Dataset: cashew_leaf_dataset (GitHub, davydon22/CashewNet-An-Ensemble-Deep-Learning-Framework). Classes: anthracnose, healthy, leaf miner, red rust.

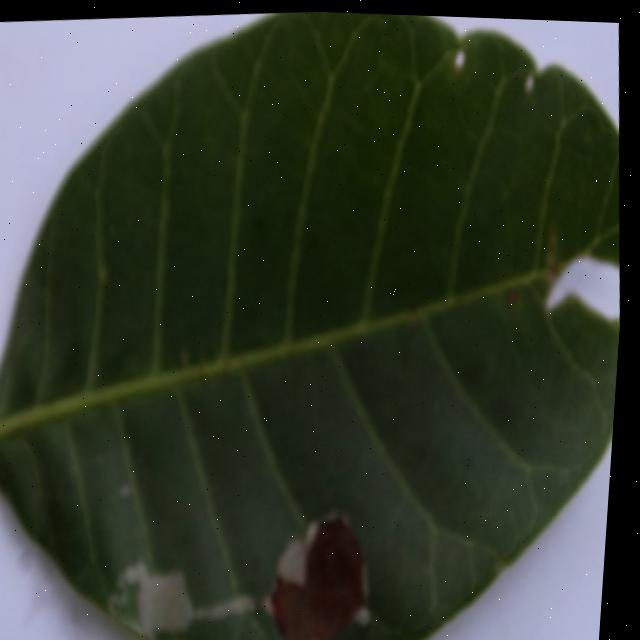
Label: leaf miner

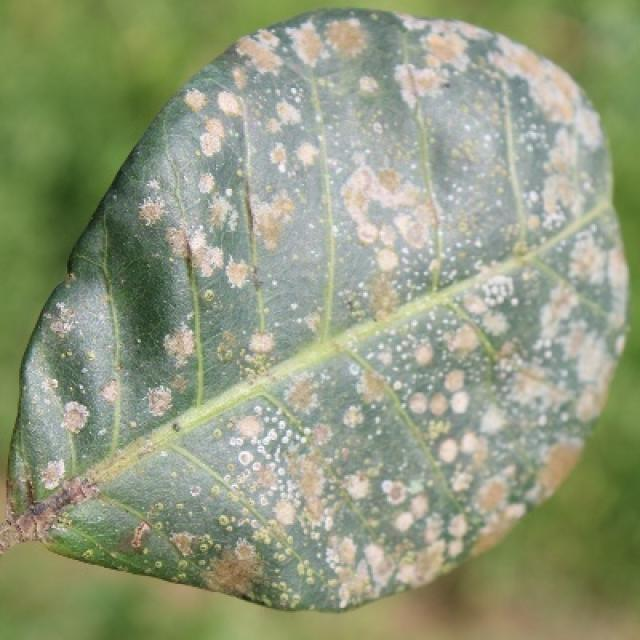
Label: red rust

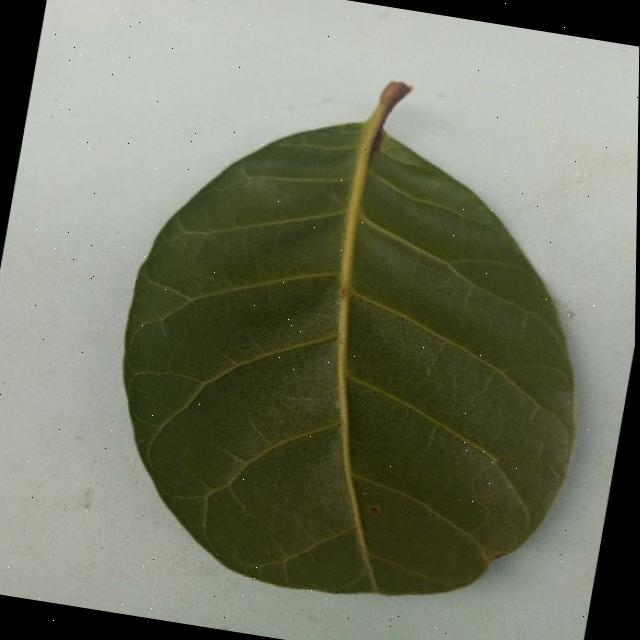
Label: healthy

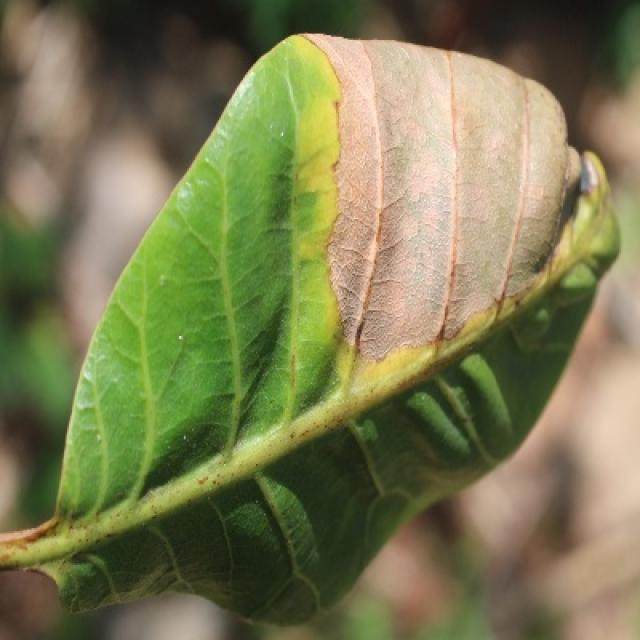
Label: anthracnose

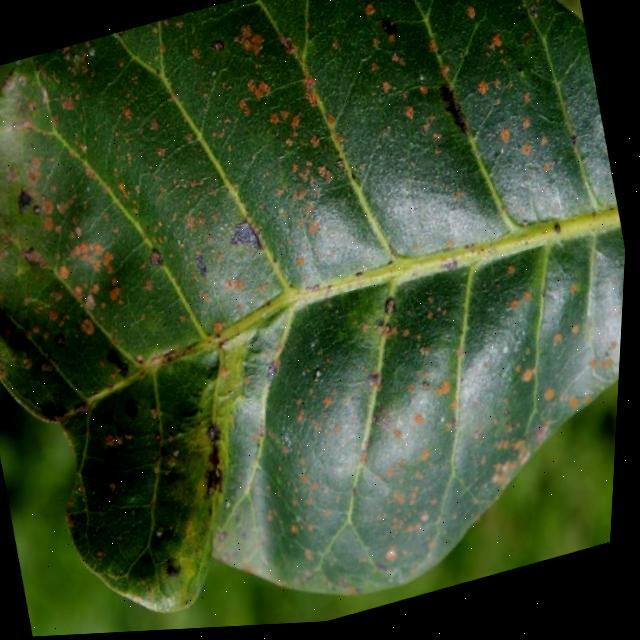
Label: red rust

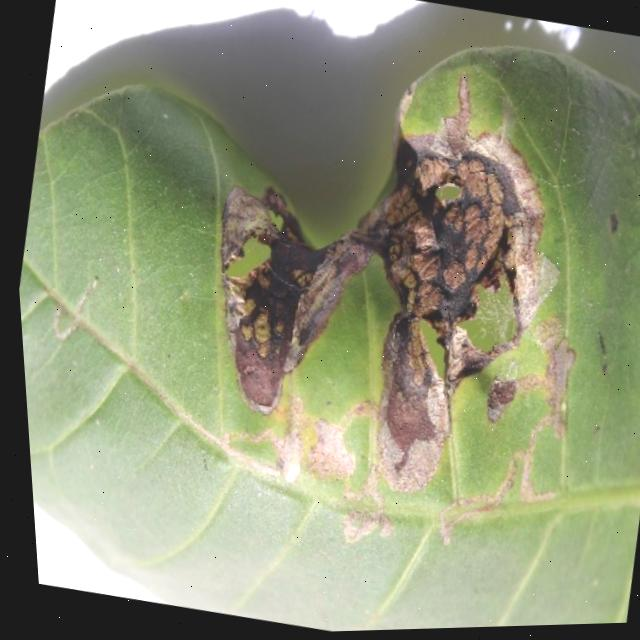
Label: leaf miner
